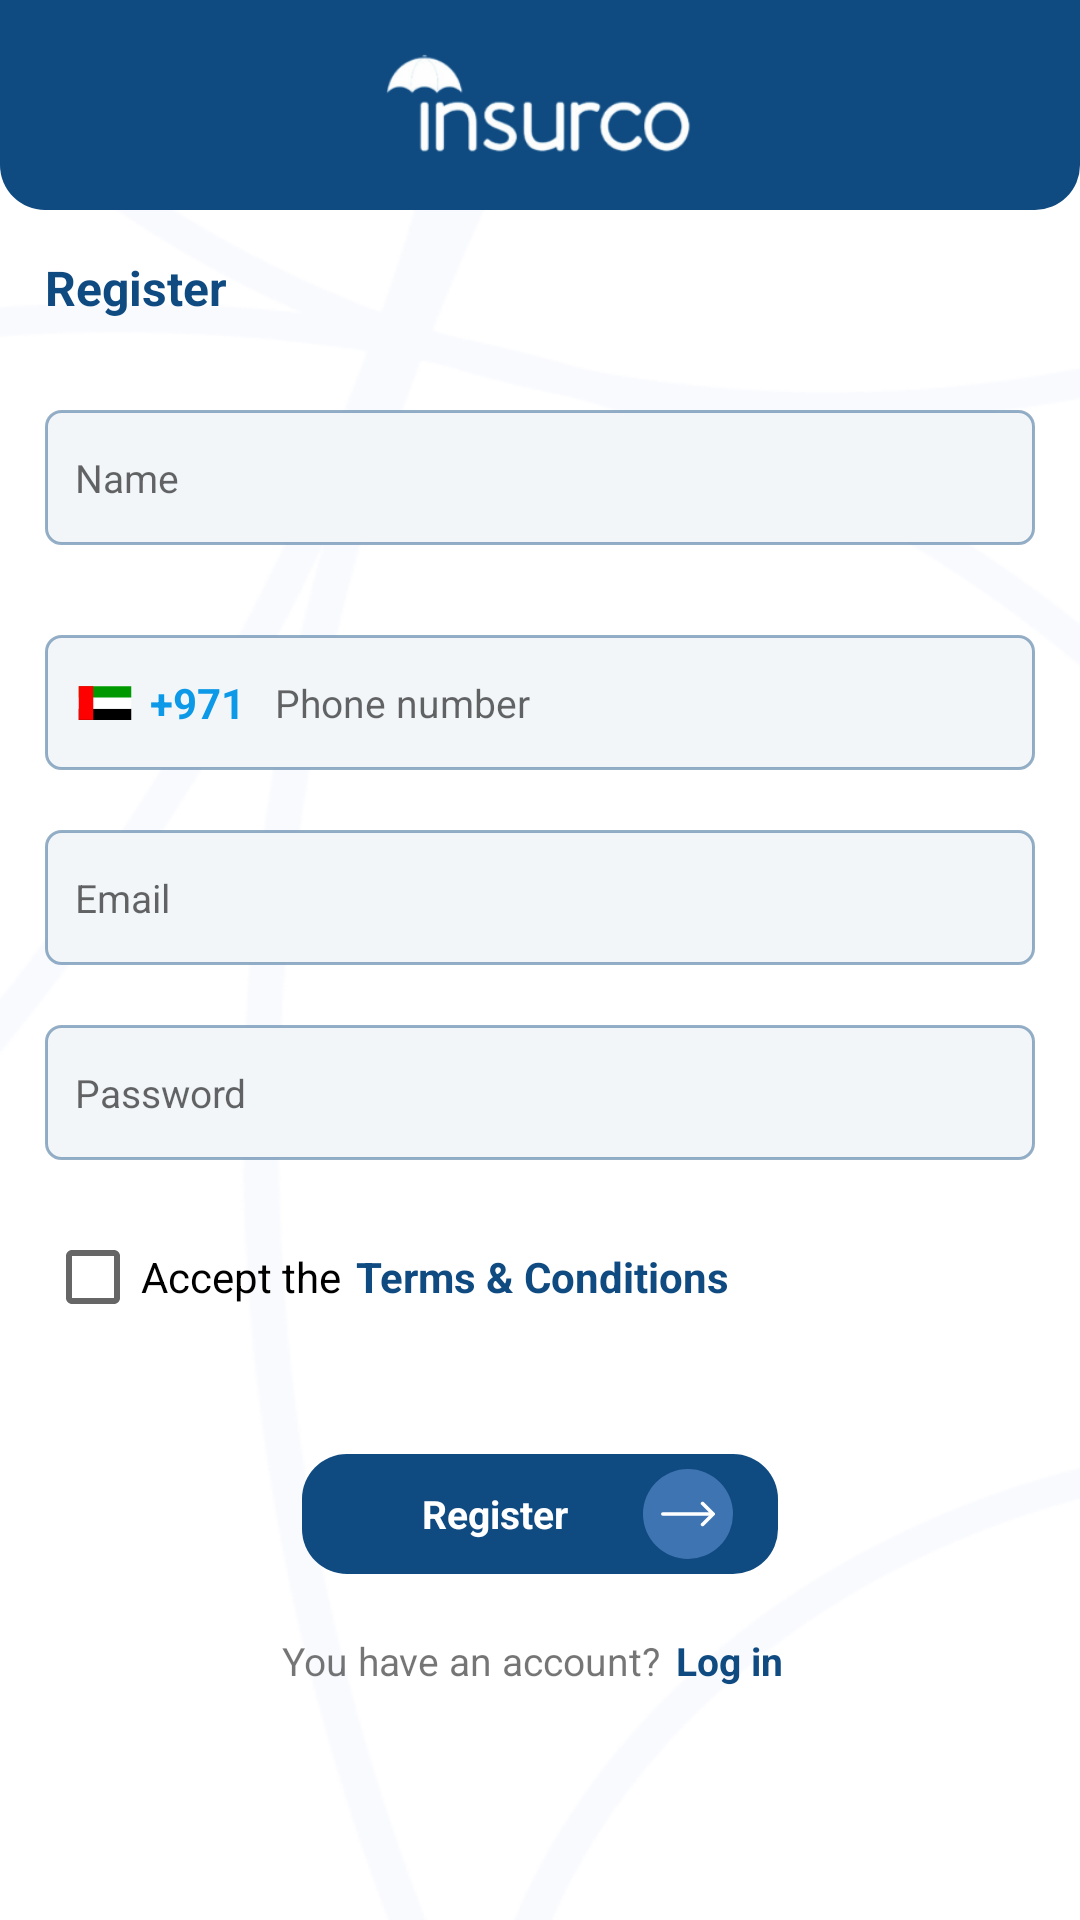

The Android layout XML behind this screen, and the referenced resources:
<!-- AndroidManifest.xml: application theme Theme.Insurco -->
<!-- res/layout/activity_register.xml -->
<?xml version="1.0" encoding="utf-8"?>
<androidx.constraintlayout.widget.ConstraintLayout xmlns:android="http://schemas.android.com/apk/res/android"
    xmlns:app="http://schemas.android.com/apk/res-auto"
    xmlns:tools="http://schemas.android.com/tools"
    android:layout_width="match_parent"
    android:background="@drawable/back_lang"

    android:layout_height="match_parent"
    tools:context=".ui.Auth.RegisterActivity">

    <ScrollView
        android:layout_width="match_parent"
        android:layout_height="match_parent"
        android:fillViewport="false">

        <LinearLayout
            android:layout_width="match_parent"
            android:layout_height="match_parent"
            android:orientation="vertical">


            <LinearLayout
                android:layout_width="match_parent"
                android:layout_height="70dp"
                android:background="@drawable/top"
                android:gravity="center"
                android:orientation="horizontal"
                android:paddingStart="15dp"
                android:paddingEnd="15dp">

                <ImageView
                    android:id="@+id/close"
                    android:layout_width="30dp"
                    android:layout_height="30dp"
                    android:padding="3dp"

                    android:src="@drawable/ic_close" />

                <ImageView
                    android:layout_width="match_parent"
                    android:layout_height="match_parent"
                    android:layout_weight="1"
                    android:padding="13dp"
                    android:src="@drawable/logo_w"
                    android:visibility="visible" />

                <ImageView
                    android:layout_width="30dp"
                    android:layout_height="30dp" />


            </LinearLayout>

            <TextView
                android:layout_width="wrap_content"
                android:layout_height="wrap_content"
                android:layout_margin="15dp"
                android:text="@string/Register"
                android:textColor="@color/purple_200"
                android:textSize="16dp"
                android:textStyle="bold" />


            <EditText
                android:id="@+id/name"
                android:layout_width="match_parent"
                android:layout_height="45dp"
                android:layout_margin="15dp"
                android:background="@drawable/back_edit"
                android:hint="@string/Name"
                android:inputType="text"

                android:paddingStart="10dp"
                android:paddingEnd="10dp"
                android:textSize="13dp" />

            <LinearLayout
                android:layout_width="match_parent"
                android:layout_height="45dp"
                android:layout_margin="15dp"
                android:gravity="center"
                android:background="@drawable/back_edit"
                android:paddingStart="10dp"

                android:paddingEnd="10dp">

                <ImageView
                    android:layout_width="20dp"
                    android:src="@drawable/emirate_flag"
                    android:layout_height="wrap_content" />


                <TextView
                    android:layout_width="wrap_content"
                    android:layout_height="wrap_content"
                    android:text="+971"
                    android:paddingStart="5dp"
                    android:textColor="#0C99E7"
                    android:textSize="14dp"
                    android:textStyle="bold" />

                <EditText
                    android:id="@+id/phone"
                    android:layout_width="match_parent"
                    android:layout_height="45dp"
                    android:background="@android:color/transparent"

                    android:hint="@string/Phone_number"
                    android:inputType="number"
                    android:paddingStart="10dp"

                    android:paddingEnd="10dp"
                    android:textSize="13dp" />
            </LinearLayout>


            <EditText
                android:id="@+id/email"
                android:layout_width="match_parent"
                android:layout_height="45dp"
                android:layout_marginStart="15dp"
                android:layout_marginTop="5dp"
                android:layout_marginEnd="15dp"
                android:layout_marginBottom="15dp"
                android:background="@drawable/back_edit"
                android:hint="@string/Email"
                android:inputType="textEmailAddress"
                android:paddingStart="10dp"
                android:paddingEnd="10dp"
                android:textSize="13dp" />

            <EditText
                android:id="@+id/password"
                android:layout_width="match_parent"
                android:layout_height="45dp"
                android:layout_marginStart="15dp"
                android:layout_marginTop="5dp"
                android:layout_marginEnd="15dp"
                android:layout_marginBottom="15dp"
                android:background="@drawable/back_edit"
                android:hint="@string/Password"
                android:inputType="textPassword"
                android:paddingStart="10dp"
                android:paddingEnd="10dp"
                android:textSize="13dp" />


            <LinearLayout
                android:layout_width="match_parent"
                android:layout_height="wrap_content"
                android:layout_marginStart="15dp"
                android:layout_marginEnd="15dp">

                <CheckBox
                    android:id="@+id/check"
                    android:layout_width="wrap_content"
                    android:layout_height="wrap_content"
                    android:text="@string/Accept_the"
                    android:textSize="14dp" />

                <TextView
                    android:id="@+id/terms"
                    android:layout_width="wrap_content"
                    android:layout_height="wrap_content"
                    android:layout_marginStart="5dp"
                    android:layout_marginEnd="5dp"
                    android:text="@string/terms_cond"
                    android:textColor="@color/purple_200"
                    android:textSize="14dp"
                    android:textStyle="bold" />


            </LinearLayout>

            <LinearLayout
                android:layout_width="match_parent"
                android:layout_height="wrap_content"
                android:layout_marginTop="15dp"
                android:orientation="vertical"
                android:gravity="center">
                <ProgressBar
                    android:visibility="gone"
                    android:id="@+id/loading"
                    android:layout_width="match_parent"
                    android:layout_height="30dp"/>

                <LinearLayout
                    android:id="@+id/regester"
                    android:layout_width="wrap_content"
                    android:layout_height="40dp"
                    android:layout_margin="20dp"
                    android:background="@drawable/button_login"
                    android:gravity="center"

                    android:paddingStart="15dp"
                    android:paddingEnd="15dp">

                    <TextView
                        android:id="@+id/next"
                        android:layout_width="wrap_content"
                        android:layout_height="wrap_content"
                        android:gravity="center"
                        android:paddingStart="25dp"
                        android:paddingEnd="25dp"
                        android:text="@string/Register"

                        android:textColor="@color/white"
                        android:textSize="13dp"
                        android:textStyle="bold" />

                    <ImageView
                        android:layout_width="30dp"
                        android:layout_height="30dp"
                        android:background="@drawable/circle"
                        android:padding="6dp"
                        android:src="@drawable/next_icon" />

                </LinearLayout>

            </LinearLayout>


            <androidx.appcompat.widget.LinearLayoutCompat
                android:layout_width="match_parent"
                android:layout_height="wrap_content"
                android:gravity="center">

                <TextView
                    android:layout_width="wrap_content"
                    android:layout_height="wrap_content"

                    android:text="@string/You_have_an_account"
                    android:textSize="13dp" />

                <TextView
                    android:layout_width="wrap_content"
                    android:layout_height="wrap_content"
                    android:layout_marginStart="5dp"
                    android:layout_marginEnd="5dp"
                    android:text="@string/Log_in"
                    android:textColor="@color/purple_200"
                    android:textSize="13dp"
                    android:textStyle="bold" />


            </androidx.appcompat.widget.LinearLayoutCompat>


        </LinearLayout>

    </ScrollView>

</androidx.constraintlayout.widget.ConstraintLayout>
<!-- resources referenced by this layout -->
<resources>
  <color name="purple_200">#0F4A81</color>
  <color name="white">#FFFFFFFF</color>
  <!-- drawable back_edit (drawable) -->
  <?xml version="1.0" encoding="UTF-8"?>
  <selector xmlns:android="http://schemas.android.com/apk/res/android">
      <item android:state_pressed="true">
          <shape>
              <gradient android:angle="180" android:endColor="#F2F6F9" android:startColor="#F2F6F9" />
              <stroke android:width="1dp" android:color="#700F4A81" />
  
              <corners android:radius="5dp" />
          </shape>
      </item>
      <item>
          <shape>
              <gradient android:angle="180" android:endColor="#F2F6F9" android:startColor="#F2F6F9" />
              <stroke android:width="1dp" android:color="#700F4A81" />
  
              <corners android:radius="5dp" />
          </shape>
      </item>
  </selector>
  <!-- drawable circle (drawable) -->
  <?xml version="1.0" encoding="UTF-8"?>
  <selector xmlns:android="http://schemas.android.com/apk/res/android">
      <item android:state_pressed="true">
          <shape>
              <gradient android:angle="180" android:endColor="#3F74B2" android:startColor="#3F74B2" />
              <stroke android:width="0dp" android:color="#28ABE3" />
  
              <corners android:radius="500dp" />
          </shape>
      </item>
      <item>
          <shape>
              <gradient android:angle="180" android:endColor="#3F74B2" android:startColor="#3F74B2" />
              <stroke android:width="0dp" android:color="#28ABE3" />
  
              <corners android:radius="500dp" />
          </shape>
      </item>
  </selector>
  <!-- drawable emirate_flag (drawable) -->
  <vector xmlns:android="http://schemas.android.com/apk/res/android"
      android:width="512dp"
      android:height="512dp"
      android:viewportWidth="64"
      android:viewportHeight="64">
    <path
        android:pathData="m60,50l-56,-0l-0,-12l56,-0z"
        android:fillColor="#000000"/>
    <path
        android:pathData="m60,38l-56,-0l-0,-12l56,-0z"
        android:fillColor="#FFFFFF"/>
    <path
        android:pathData="m60,26l-56,-0l-0,-12l56,-0z"
        android:fillColor="#009900"/>
    <path
        android:pathData="m19.5,50l-15.5,-0l-0,-36l15.5,-0z"
        android:fillColor="#FF0000"/>
  </vector>
  <string name="Accept_the">Accept the </string>
  <string name="Email">Email</string>
  <string name="Log_in">Log in</string>
  <string name="Name">Name</string>
  <string name="Password">Password</string>
  <string name="Phone_number">Phone number</string>
  <string name="Register">Register</string>
  <string name="You_have_an_account">You have an account?</string>
  <string name="terms_cond">Terms &amp; Conditions</string>
  <style name="Theme.Insurco" parent="Theme.MaterialComponents.DayNight.DarkActionBar">
          
          <item name="colorPrimary">@color/purple_500</item>
          <item name="colorPrimaryVariant">@color/purple_700</item>
          <item name="colorOnPrimary">@color/white</item>
          
          <item name="colorSecondary">@color/teal_200</item>
          <item name="colorSecondaryVariant">@color/teal_700</item>
          <item name="colorOnSecondary">@color/black</item>
          <item name="fontFamily">@font/tajawal_medium</item>
          
          <item name="android:statusBarColor">?attr/colorPrimaryVariant</item>
          
      </style>
  <color name="purple_500">#0F4A81</color>
  <color name="purple_700">#0F4A81</color>
  <color name="teal_200">#3F74B2</color>
  <color name="teal_700">#3F74B2</color>
  <color name="black">#FF000000</color>
</resources>
